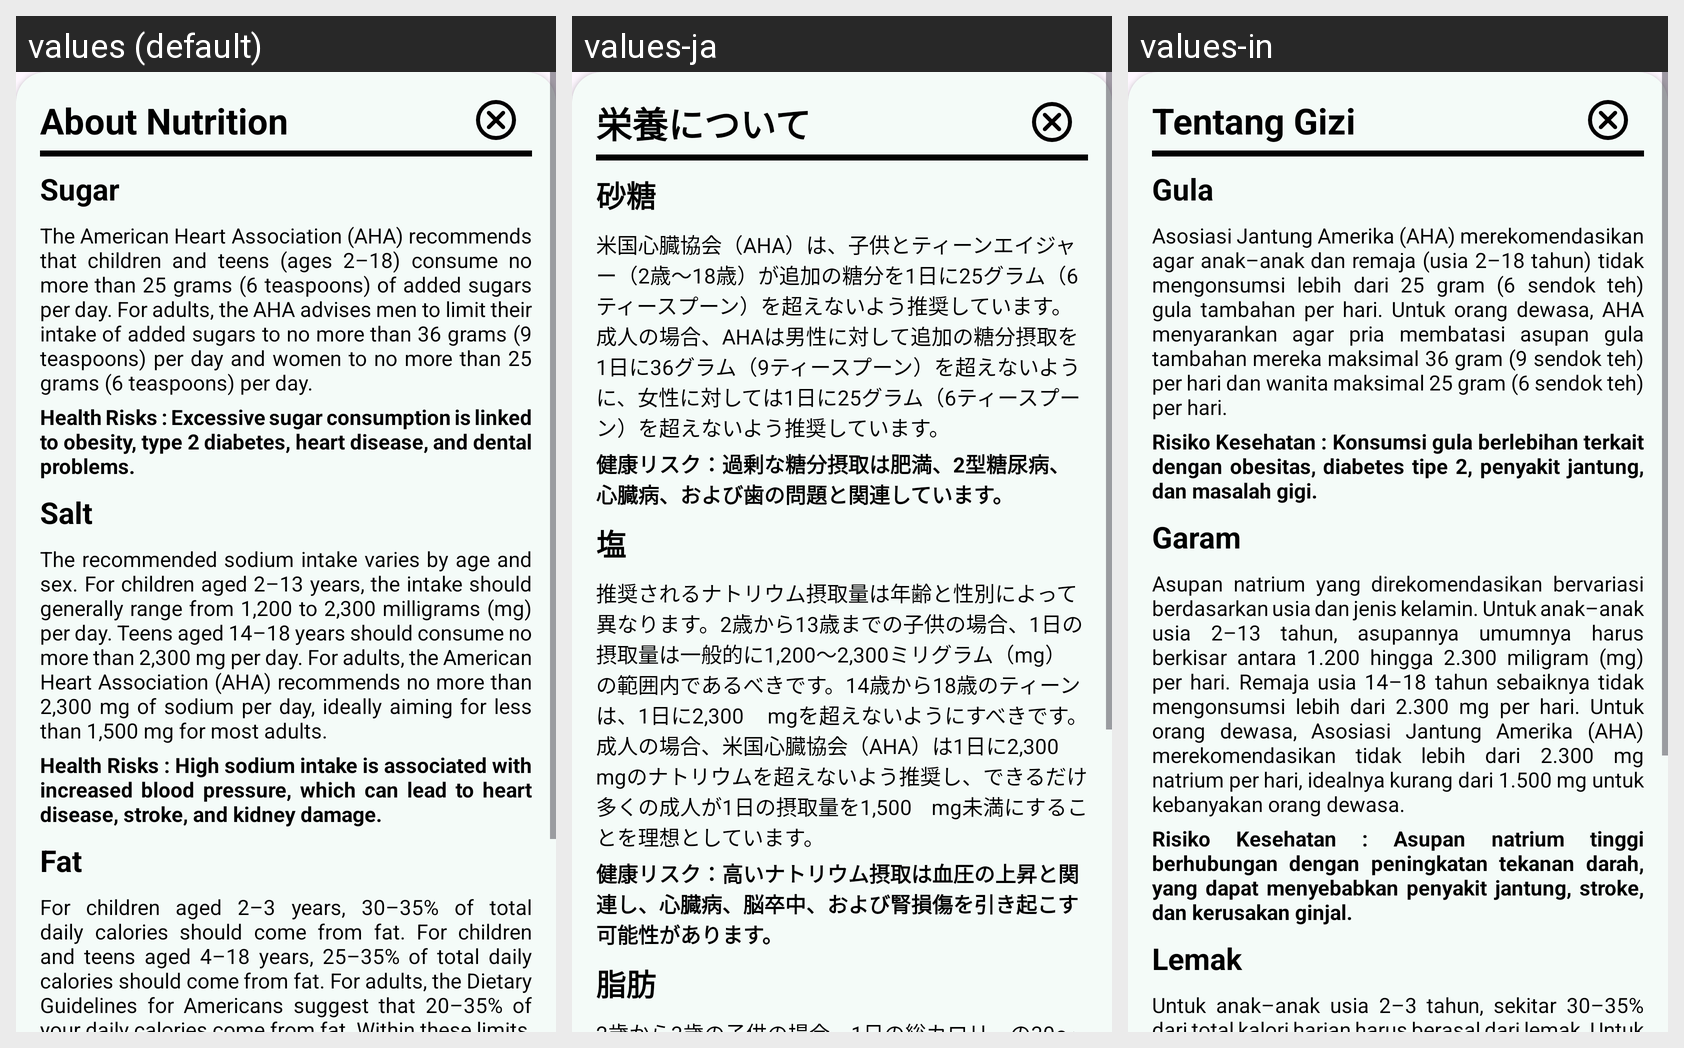

The Android screen above is rendered under several locales of the same app. Produce the string resources it draws, with the default and per-locale values.
Android screen res/layout/dialog_info.xml rendered under 3 locales, left to right: values (default), values-ja, values-in. Device: Nexus 5 (rendered at 1080×1920; each locale shown at half size, 540×960, under a caption strip naming it); theme Theme.NutriSight.
Strings drawn on this screen, with the default value and each locale's value (text and hints the layout hard-codes, and strings that could not be matched under every locale, appear in the picture but are not listed):

about_nutrition
  values: About Nutrition
  values-ja: 栄養について
  values-in: Tentang Gizi

sugar
  values: Sugar
  values-ja: 砂糖
  values-in: Gula

desc_sugar
  values: The American Heart Association (AHA) recommends that children and teens (ages 2–18) consume no more than 25 grams (6 teaspoons) of added sugars per day. For adults, the AHA advises men to limit their intake of added sugars to no more than 36 grams (9 teaspoons) per day and women to no more than 25 grams (6 teaspoons) per day.
  values-ja: 米国心臓協会（AHA）は、子供とティーンエイジャー（2歳〜18歳）が追加の糖分を1日に25グラム（6ティースプーン）を超えないよう推奨しています。成人の場合、AHAは男性に対して追加の糖分摂取を1日に36グラム（9ティースプーン）を超えないように、女性に対しては1日に25グラム（6ティースプーン）を超えないよう推奨しています。
  values-in: Asosiasi Jantung Amerika (AHA) merekomendasikan agar anak–anak dan remaja (usia 2–18 tahun) tidak mengonsumsi lebih dari 25 gram (6 sendok teh) gula tambahan per hari. Untuk orang dewasa, AHA menyarankan agar pria membatasi asupan gula tambahan mereka maksimal 36 gram (9 sendok teh) per hari dan wanita maksimal 25 gram (6 sendok teh) per hari.

risk_sugar
  values: Health Risks : Excessive sugar consumption is linked to obesity, type 2 diabetes, heart disease, and dental problems.
  values-ja: 健康リスク：過剰な糖分摂取は肥満、2型糖尿病、心臓病、および歯の問題と関連しています。
  values-in: Risiko Kesehatan : Konsumsi gula berlebihan terkait dengan obesitas, diabetes tipe 2, penyakit jantung, dan masalah gigi.

salt
  values: Salt
  values-ja: 塩
  values-in: Garam

desc_salt
  values: The recommended sodium intake varies by age and sex. For children aged 2–13 years, the intake should generally range from 1,200 to 2,300 milligrams (mg) per day. Teens aged 14–18 years should consume no more than 2,300 mg per day. For adults, the American Heart Association (AHA) recommends no more than 2,300 mg of sodium per day, ideally aiming for less than 1,500 mg for most adults.
  values-ja: 推奨されるナトリウム摂取量は年齢と性別によって異なります。2歳から13歳までの子供の場合、1日の摂取量は一般的に1,200〜2,300ミリグラム（mg）の範囲内であるべきです。14歳から18歳のティーンは、1日に2,300 mgを超えないようにすべきです。成人の場合、米国心臓協会（AHA）は1日に2,300 mgのナトリウムを超えないよう推奨し、できるだけ多くの成人が1日の摂取量を1,500 mg未満にすることを理想としています。
  values-in: Asupan natrium yang direkomendasikan bervariasi berdasarkan usia dan jenis kelamin. Untuk anak–anak usia 2–13 tahun, asupannya umumnya harus berkisar antara 1.200 hingga 2.300 miligram (mg) per hari. Remaja usia 14–18 tahun sebaiknya tidak mengonsumsi lebih dari 2.300 mg per hari. Untuk orang dewasa, Asosiasi Jantung Amerika (AHA) merekomendasikan tidak lebih dari 2.300 mg natrium per hari, …[clipped]

risk_salt
  values: Health Risks : High sodium intake is associated with increased blood pressure, which can lead to heart disease, stroke, and kidney damage.
  values-ja: 健康リスク：高いナトリウム摂取は血圧の上昇と関連し、心臓病、脳卒中、および腎損傷を引き起こす可能性があります。
  values-in: Risiko Kesehatan : Asupan natrium tinggi berhubungan dengan peningkatan tekanan darah, yang dapat menyebabkan penyakit jantung, stroke, dan kerusakan ginjal.

fat
  values: Fat
  values-ja: 脂肪
  values-in: Lemak
